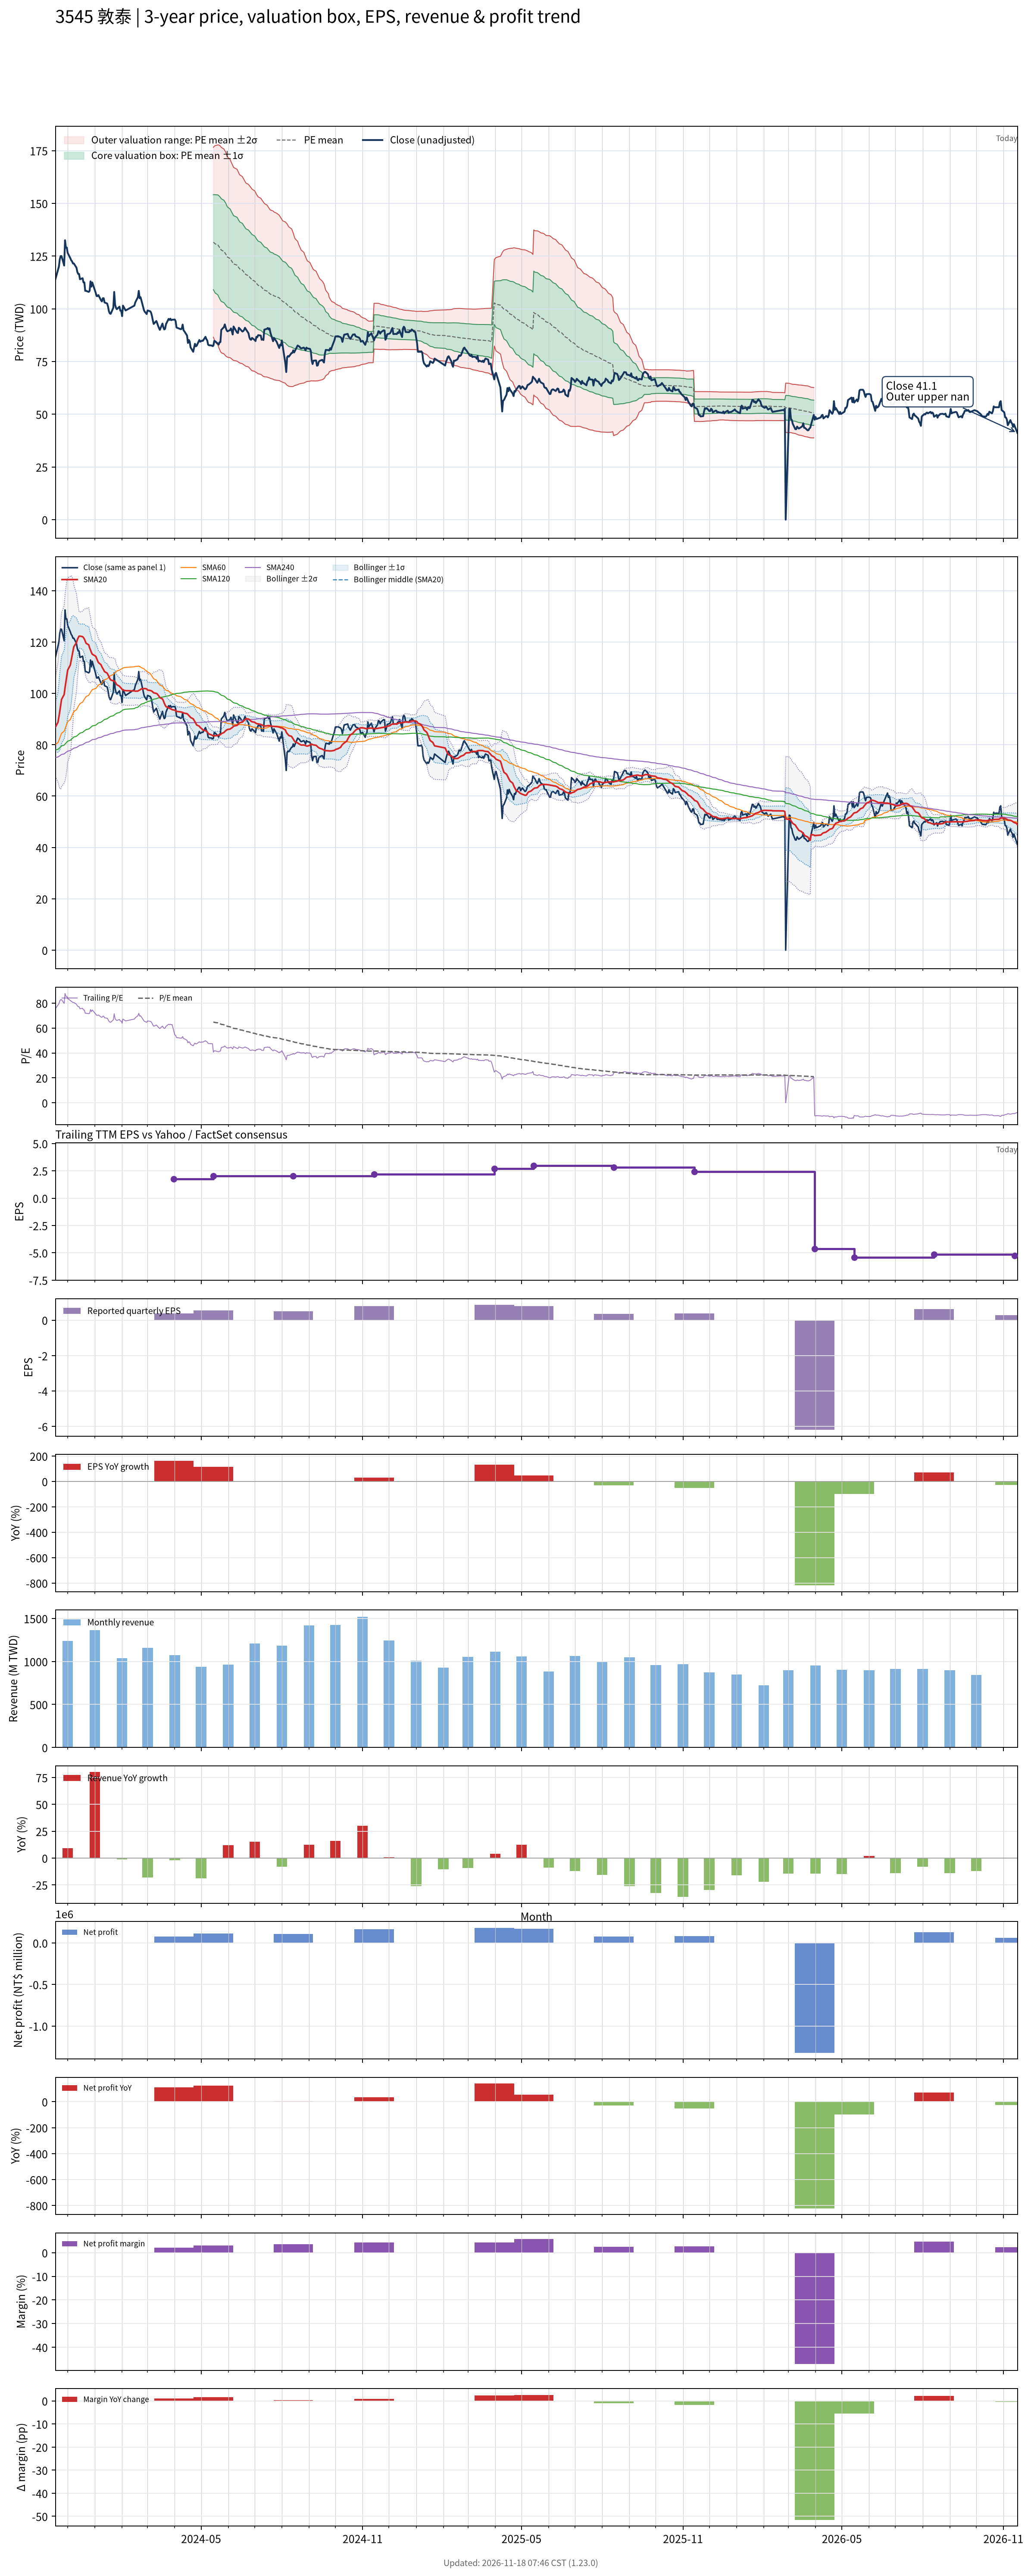

Source data for this figure (header and first rows):
# chart-version: skill-stock-dynamic-val…
date, close, available_date, period_end, eps, ttm_eps, pe, pe_mean, pe_std, price_m2, price_m1, price_mean, price_p1, price_p2, forward_eps, forward_pe, forward_pe_mean, forward_pe_std, forward_price_m2, forward_price_m1, forward_price_mean, forward_price_p1, forward_price_p2, sma20
2023-11-17, 114, 2023-11-14, 2023-09-30, 0.61, 1.51, 75.5, , , , , , , , , , , , , , , , , 86.84
2023-11-20, 118.5, 2023-11-14, 2023-09-30, 0.61, 1.51, 78.48, , , , , , , , , , , , , , , , , 88.8
2023-11-21, 120, 2023-11-14, 2023-09-30, 0.61, 1.51, 79.47, , , , , , , , , , , , , , , , , 90.84
2023-11-22, 123.5, 2023-11-14, 2023-09-30, 0.61, 1.51, 81.79, , , , , , , , , , , , , , , , , 92.96
2023-11-23, 125, 2023-11-14, 2023-09-30, 0.61, 1.51, 82.78, , , , , , , , , , , , , , , , , 95.27
2023-11-24, 125, 2023-11-14, 2023-09-30, 0.61, 1.51, 82.78, , , , , , , , , , , , , , , , , 97.64
2023-11-27, 120.5, 2023-11-14, 2023-09-30, 0.61, 1.51, 79.8, , , , , , , , , , , , , , , , , 99.58
2023-11-28, 132.5, 2023-11-14, 2023-09-30, 0.61, 1.51, 87.75, , , , , , , , , , , , , , , , , 102.2
2023-11-29, 129, 2023-11-14, 2023-09-30, 0.61, 1.51, 85.43, , , , , , , , , , , , , , , , , 104.5
2023-11-30, 129, 2023-11-14, 2023-09-30, 0.61, 1.51, 85.43, , , , , , , , , , , , , , , , , 106.9
2023-12-01, 126.5, 2023-11-14, 2023-09-30, 0.61, 1.51, 83.77, , , , , , , , , , , , , , , , , 109.1
2023-12-04, 124, 2023-11-14, 2023-09-30, 0.61, 1.51, 82.12, , , , , , , , , , , , , , , , , 111
2023-12-05, 123, 2023-11-14, 2023-09-30, 0.61, 1.51, 81.46, , , , , , , , , , , , , , , , , 112.8
2023-12-06, 122.5, 2023-11-14, 2023-09-30, 0.61, 1.51, 81.13, , , , , , , , , , , , , , , , , 114.7
2023-12-07, 121.5, 2023-11-14, 2023-09-30, 0.61, 1.51, 80.46, , , , , , , , , , , , , , , , , 116.4
2023-12-08, 121.5, 2023-11-14, 2023-09-30, 0.61, 1.51, 80.46, , , , , , , , , , , , , , , , , 118.2
2023-12-11, 119.5, 2023-11-14, 2023-09-30, 0.61, 1.51, 79.14, , , , , , , , , , , , , , , , , 119.8
2023-12-12, 117.5, 2023-11-14, 2023-09-30, 0.61, 1.51, 77.81, , , , , , , , , , , , , , , , , 120.9
2023-12-13, 116.5, 2023-11-14, 2023-09-30, 0.61, 1.51, 77.15, , , , , , , , , , , , , , , , , 121.7
2023-12-14, 116.5, 2023-11-14, 2023-09-30, 0.61, 1.51, 77.15, , , , , , , , , , , , , , , , , 122.3
2023-12-15, 114, 2023-11-14, 2023-09-30, 0.61, 1.51, 75.5, , , , , , , , , , , , , , , , , 122.3
2023-12-18, 114.5, 2023-11-14, 2023-09-30, 0.61, 1.51, 75.83, , , , , , , , , , , , , , , , , 122.1
2023-12-19, 112.5, 2023-11-14, 2023-09-30, 0.61, 1.51, 74.5, , , , , , , , , , , , , , , , , 121.7
2023-12-20, 112.5, 2023-11-14, 2023-09-30, 0.61, 1.51, 74.5, , , , , , , , , , , , , , , , , 121.2
2023-12-21, 108.5, 2023-11-14, 2023-09-30, 0.61, 1.51, 71.85, , , , , , , , , , , , , , , , , 120.3
2023-12-22, 108.5, 2023-11-14, 2023-09-30, 0.61, 1.51, 71.85, , , , , , , , , , , , , , , , , 119.5
2023-12-25, 108, 2023-11-14, 2023-09-30, 0.61, 1.51, 71.52, , , , , , , , , , , , , , , , , 118.9
2023-12-26, 108.5, 2023-11-14, 2023-09-30, 0.61, 1.51, 71.85, , , , , , , , , , , , , , , , , 117.7
2023-12-27, 113, 2023-11-14, 2023-09-30, 0.61, 1.51, 74.83, , , , , , , , , , , , , , , , , 116.9
2023-12-28, 110.5, 2023-11-14, 2023-09-30, 0.61, 1.51, 73.18, , , , , , , , , , , , , , , , , 116
2023-12-29, 112.5, 2023-11-14, 2023-09-30, 0.61, 1.51, 74.5, , , , , , , , , , , , , , , , , 115.3
2024-01-02, 107.5, 2023-11-14, 2023-09-30, 0.61, 1.51, 71.19, , , , , , , , , , , , , , , , , 114.5
2024-01-03, 106, 2023-11-14, 2023-09-30, 0.61, 1.51, 70.2, , , , , , , , , , , , , , , , , 113.6
2024-01-04, 106, 2023-11-14, 2023-09-30, 0.61, 1.51, 70.2, , , , , , , , , , , , , , , , , 112.8
2024-01-05, 106.5, 2023-11-14, 2023-09-30, 0.61, 1.51, 70.53, , , , , , , , , , , , , , , , , 112
2024-01-08, 104, 2023-11-14, 2023-09-30, 0.61, 1.51, 68.87, , , , , , , , , , , , , , , , , 111.2
2024-01-09, 103.5, 2023-11-14, 2023-09-30, 0.61, 1.51, 68.54, , , , , , , , , , , , , , , , , 110.3
2024-01-10, 105, 2023-11-14, 2023-09-30, 0.61, 1.51, 69.54, , , , , , , , , , , , , , , , , 109.7
2024-01-11, 105, 2023-11-14, 2023-09-30, 0.61, 1.51, 69.54, , , , , , , , , , , , , , , , , 109.2
2024-01-12, 103, 2023-11-14, 2023-09-30, 0.61, 1.51, 68.21, , , , , , , , , , , , , , , , , 108.5
2024-01-15, 102.5, 2023-11-14, 2023-09-30, 0.61, 1.51, 67.88, , , , , , , , , , , , , , , , , 107.9
2024-01-16, 101, 2023-11-14, 2023-09-30, 0.61, 1.51, 66.89, , , , , , , , , , , , , , , , , 107.2
2024-01-17, 98.8, 2023-11-14, 2023-09-30, 0.61, 1.51, 65.43, , , , , , , , , , , , , , , , , 106.5
2024-01-18, 97.8, 2023-11-14, 2023-09-30, 0.61, 1.51, 64.77, , , , , , , , , , , , , , , , , 105.8
2024-01-19, 97.6, 2023-11-14, 2023-09-30, 0.61, 1.51, 64.64, , , , , , , , , , , , , , , , , 105.3
2024-01-22, 100.5, 2023-11-14, 2023-09-30, 0.61, 1.51, 66.56, , , , , , , , , , , , , , , , , 104.9
2024-01-23, 108, 2023-11-14, 2023-09-30, 0.61, 1.51, 71.52, , , , , , , , , , , , , , , , , 104.9
2024-01-24, 102, 2023-11-14, 2023-09-30, 0.61, 1.51, 67.55, , , , , , , , , , , , , , , , , 104.5
2024-01-25, 100.5, 2023-11-14, 2023-09-30, 0.61, 1.51, 66.56, , , , , , , , , , , , , , , , , 103.9
2024-01-26, 99.8, 2023-11-14, 2023-09-30, 0.61, 1.51, 66.09, , , , , , , , , , , , , , , , , 103.4
2024-01-29, 101, 2023-11-14, 2023-09-30, 0.61, 1.51, 66.89, , , , , , , , , , , , , , , , , 102.8
2024-01-30, 99.1, 2023-11-14, 2023-09-30, 0.61, 1.51, 65.63, , , , , , , , , , , , , , , , , 102.4
2024-01-31, 99.1, 2023-11-14, 2023-09-30, 0.61, 1.51, 65.63, , , , , , , , , , , , , , , , , 102
2024-02-01, 96.5, 2023-11-14, 2023-09-30, 0.61, 1.51, 63.91, , , , , , , , , , , , , , , , , 101.6
2024-02-02, 101.5, 2023-11-14, 2023-09-30, 0.61, 1.51, 67.22, , , , , , , , , , , , , , , , , 101.3
2024-02-05, 99.2, 2023-11-14, 2023-09-30, 0.61, 1.51, 65.7, , , , , , , , , , , , , , , , , 101.1
2024-02-15, 101.5, 2023-11-14, 2023-09-30, 0.61, 1.51, 67.22, , , , , , , , , , , , , , , , , 101
2024-02-16, 103, 2023-11-14, 2023-09-30, 0.61, 1.51, 68.21, , , , , , , , , , , , , , , , , 100.9
2024-02-19, 105.5, 2023-11-14, 2023-09-30, 0.61, 1.51, 69.87, , , , , , , , , , , , , , , , , 100.9
... 667 more rows
